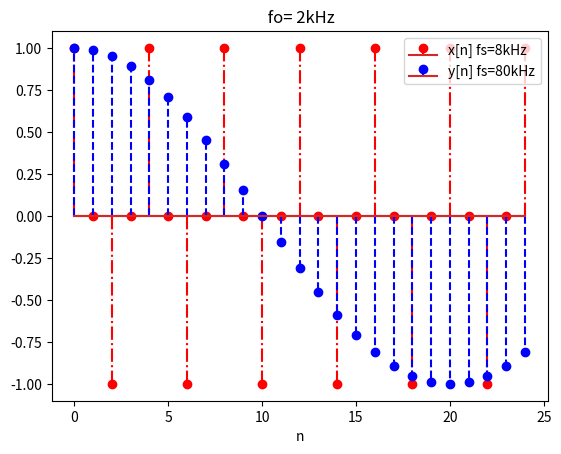

Write the Python code that produced this figure.
#!/usr/bin/env python
# -*- coding: utf-8 -*-
#
#  CS18BTECH11042.A1.2.C.2.py
#  
#  Copyright 2019 shreyas <shreyas@shreyas-Inspiron-5570>
#  
#  This program is free software; you can redistribute it and/or modify
#  it under the terms of the GNU General Public License as published by
#  the Free Software Foundation; either version 2 of the License, or
#  (at your option) any later version.
#  
#  This program is distributed in the hope that it will be useful,
#  but WITHOUT ANY WARRANTY; without even the implied warranty of
#  MERCHANTABILITY or FITNESS FOR A PARTICULAR PURPOSE.  See the
#  GNU General Public License for more details.
#  
#  You should have received a copy of the GNU General Public License
#  along with this program; if not, write to the Free Software
#  Foundation, Inc., 51 Franklin Street, Fifth Floor, Boston,
#  MA 02110-1301, USA.
#  
#  

import numpy as np
import matplotlib.pyplot as plt

n = np.arange(25)

y = np.cos(2 * np.pi * 2 * 0.125 * 0.1 * n)
x = np.cos(2 * np.pi * 2 * 0.125 * n )

plt.xlabel('n')

plt.stem(n, x, "-.r^", label="x[n] fs=8kHz")
plt.stem(n, y, "--b,", label="y[n] fs=80kHz")
plt.title(r' fo= 2kHz')


plt.legend(loc="upper right")
plt.show()
